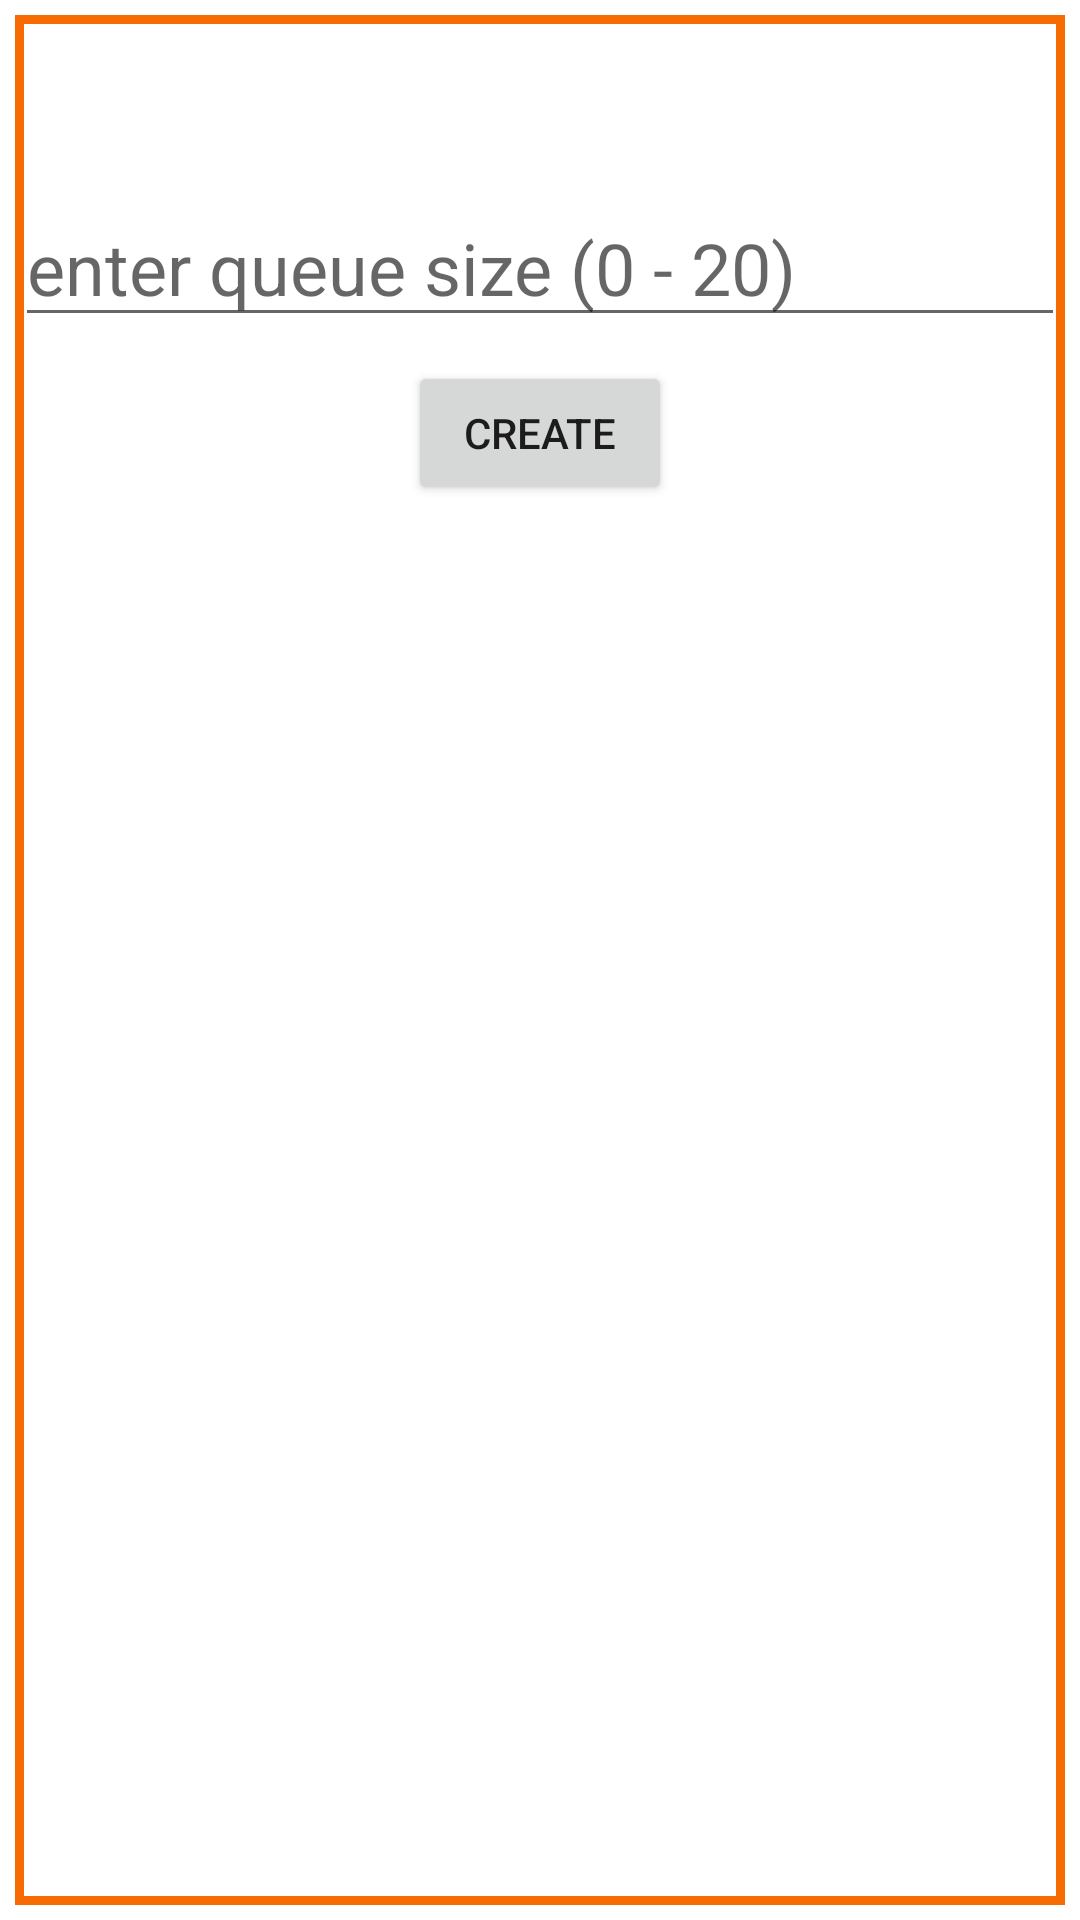

Produce the Android XML layout that renders to this screen, including the resource entries it uses.
<!-- AndroidManifest.xml: application theme Theme.DataStructuresSimulator -->
<!-- res/layout/layout_dialog_input.xml -->
<?xml version="1.0" encoding="utf-8"?>
<LinearLayout xmlns:android="http://schemas.android.com/apk/res/android"
    xmlns:app="http://schemas.android.com/apk/res-auto"
    xmlns:tools="http://schemas.android.com/tools"
    android:layout_width="match_parent"
    android:layout_height="match_parent"
    android:background="@drawable/rounded_rect_border_small"
    android:orientation="vertical">

    <LinearLayout
        android:layout_width="wrap_content"
        android:layout_height="wrap_content"
        android:orientation="horizontal">

        <ImageView
            android:id="@+id/icon"
            android:layout_width="50dp"
            android:layout_height="50dp"
            android:layout_margin="4dp"
            tools:srcCompat="@tools:sample/avatars" />

        <TextView
            android:id="@+id/tv_title"
            android:layout_width="wrap_content"
            android:layout_height="wrap_content"
            android:layout_gravity="center"
            android:layout_margin="4dp"
            android:layout_weight="1"
            android:textColor="#E6000000"
            android:textSize="24dp"
            android:textStyle="bold" />

    </LinearLayout>

    <EditText
        android:id="@+id/et_size"
        android:layout_width="350dp"
        android:layout_height="wrap_content"
        android:layout_gravity="center"
        android:layout_marginRight="8dp"
        android:layout_marginLeft="8dp"
        android:layout_marginBottom="8dp"
        android:digits="0123456789"
        android:ems="5"
        android:hint="enter queue size (0 - 20)"
        android:inputType="numberSigned"
        android:textSize="24sp" />

    <Button
        android:id="@+id/btn_create"
        android:layout_width="wrap_content"
        android:layout_height="wrap_content"
        android:layout_gravity="center"
        android:layout_marginBottom="8dp"
        android:text="Create" />
</LinearLayout>
<!-- resources referenced by this layout -->
<resources>
  <!-- drawable rounded_rect_border_small (drawable) -->
  <?xml version="1.0" encoding="UTF-8"?>
  <inset xmlns:android="http://schemas.android.com/apk/res/android"
  
      android:insetLeft="5dp"
      android:insetRight="5dp"
      android:insetTop="5dp"
      android:insetBottom="5dp">
  
      <shape xmlns:android="http://schemas.android.com/apk/res/android">
          <solid android:color="@color/white" />
          <stroke
              android:width="3dip"
              android:color="@color/orange" />
          <corners android:radius="0dip" />
  
      </shape>
  </inset>
  <style name="Theme.DataStructuresSimulator" parent="Theme.MaterialComponents.DayNight.NoActionBar">
          
          <item name="colorPrimary">#FF5722</item>
          <item name="colorPrimaryVariant">@color/purple_700</item>
          <item name="colorOnPrimary">@color/white</item>
          
          <item name="colorSecondary">@color/teal_200</item>
          <item name="colorSecondaryVariant">@color/teal_700</item>
          <item name="colorOnSecondary">@color/black</item>
          
          <item name="android:statusBarColor">?attr/colorPrimaryVariant</item>
          
      </style>
  <color name="white">#FFFFFFFF</color>
  <color name="orange">#F66C02</color>
  <color name="purple_700">#FF3700B3</color>
  <color name="teal_200">#FF03DAC5</color>
  <color name="teal_700">#FF018786</color>
  <color name="black">#FF000000</color>
</resources>
